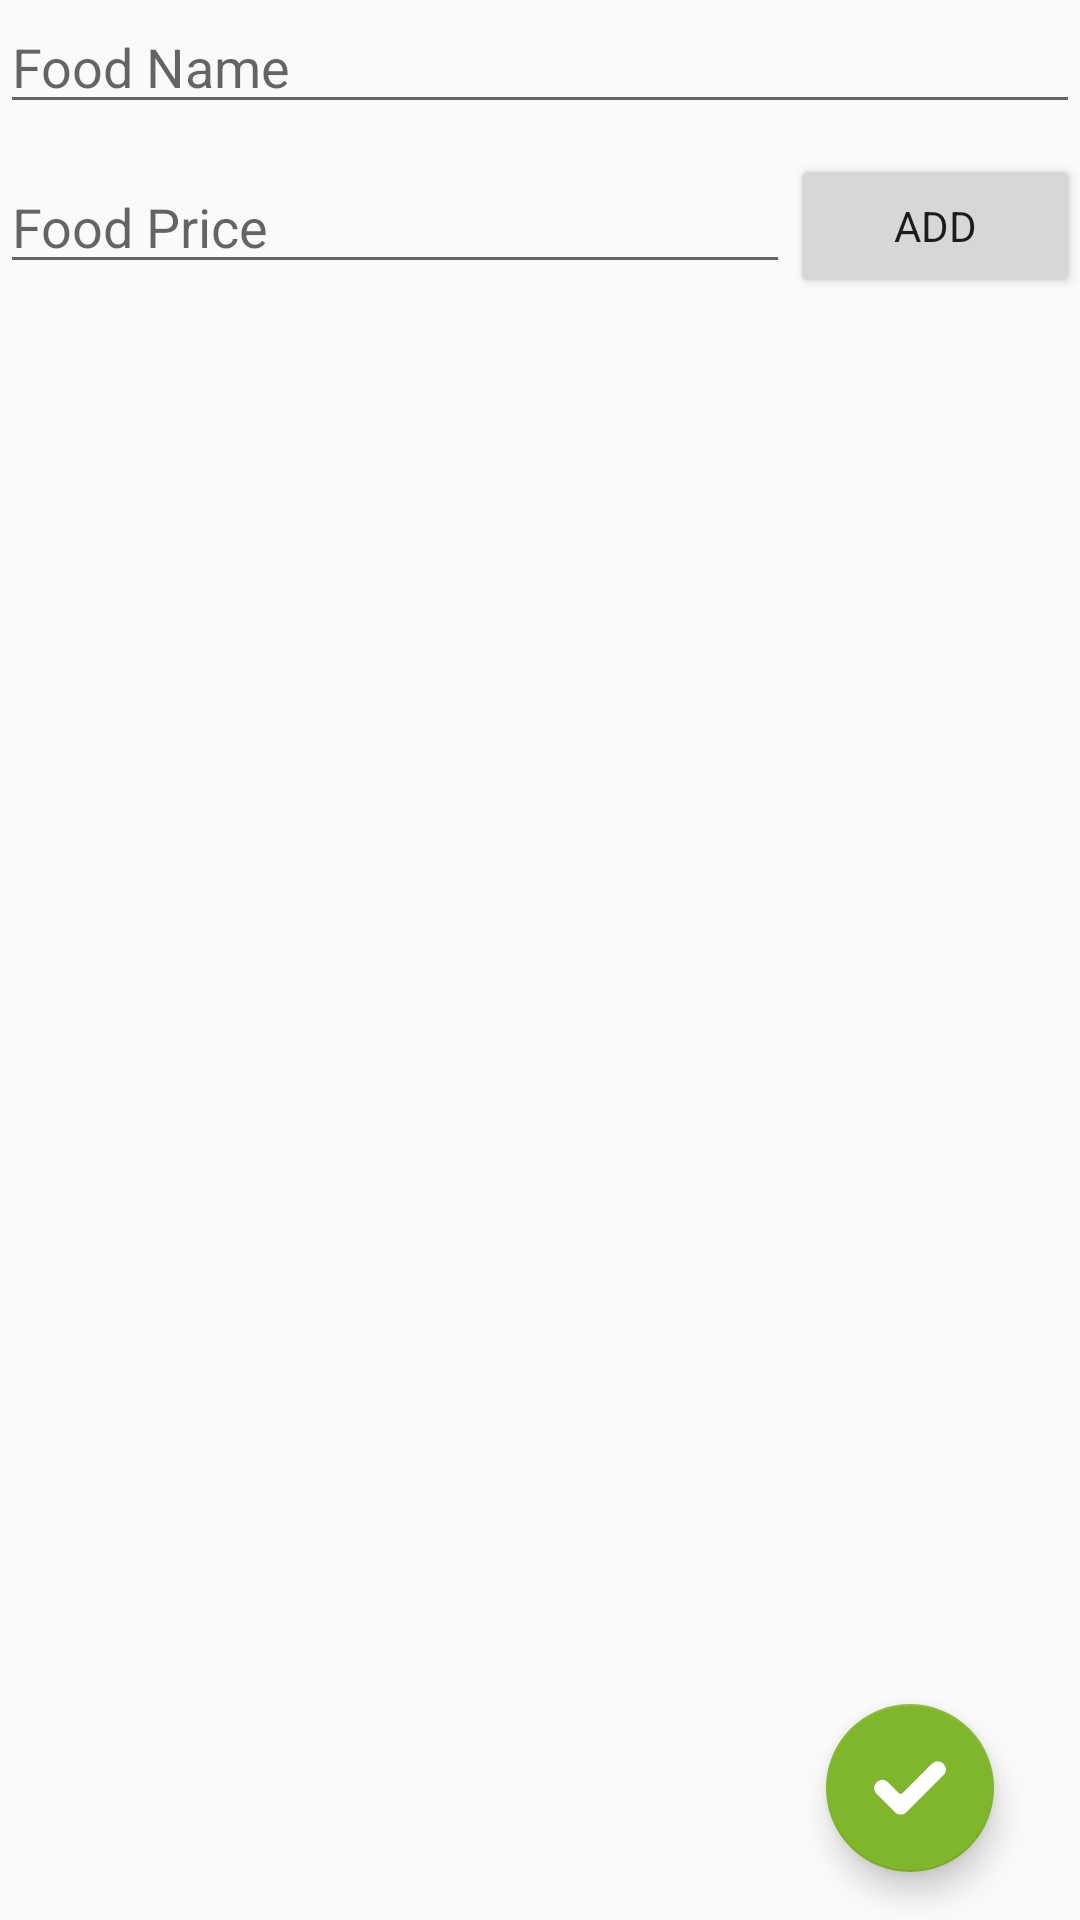

The Android layout XML behind this screen, and the referenced resources:
<!-- AndroidManifest.xml: application theme AppTheme -->
<!-- res/layout/activity_main.xml -->
<?xml version="1.0" encoding="utf-8"?>
<android.support.constraint.ConstraintLayout xmlns:android="http://schemas.android.com/apk/res/android"
    xmlns:app="http://schemas.android.com/apk/res-auto"
    xmlns:tools="http://schemas.android.com/tools"
    android:layout_width="match_parent"
    android:layout_height="match_parent"
    tools:context=".MainActivity">

    <android.support.design.widget.FloatingActionButton
        android:id="@+id/fab"
        android:layout_width="wrap_content"
        android:layout_height="wrap_content"
        android:layout_gravity="bottom|end"
        android:layout_margin="16dp"
        android:elevation="6dp"
        android:onClick="onConfirm"
        android:src="@drawable/checkmark"
        app:backgroundTint="@color/GreenYellow"
        app:layout_constraintBottom_toBottomOf="parent"
        app:layout_constraintEnd_toEndOf="parent"
        app:layout_constraintHorizontal_bias="0.953"
        app:layout_constraintStart_toStartOf="parent"
        app:layout_constraintTop_toTopOf="parent"
        app:layout_constraintVertical_bias="1.0">

    </android.support.design.widget.FloatingActionButton>

    <LinearLayout
        android:id="@+id/cnftmbtn"
        android:layout_width="match_parent"
        android:layout_height="match_parent"
        android:onClick="onConfirm"
        android:orientation="vertical"
        app:layout_constraintBottom_toBottomOf="parent"
        app:layout_constraintEnd_toEndOf="parent"
        app:layout_constraintHorizontal_bias="0.0"
        app:layout_constraintStart_toStartOf="parent"
        app:layout_constraintTop_toTopOf="parent"
        app:layout_constraintVertical_bias="0.0">

        <LinearLayout
            android:id="@+id/linearLayout"
            android:layout_width="match_parent"
            android:layout_height="wrap_content"
            android:orientation="horizontal">

            <EditText
                android:id="@+id/foodName"
                android:layout_width="wrap_content"
                android:layout_height="wrap_content"
                android:layout_weight="1"
                android:ems="10"
                android:hint="Food Name"
                android:inputType="textPersonName"
                android:typeface="sans"
                app:layout_constraintBottom_toBottomOf="parent"
                app:layout_constraintEnd_toEndOf="parent"
                app:layout_constraintHorizontal_bias="0.094"
                app:layout_constraintStart_toStartOf="parent"
                app:layout_constraintTop_toTopOf="parent"
                app:layout_constraintVertical_bias="0.03" />

        </LinearLayout>

        <LinearLayout
            android:id="@+id/linearLayout2"
            android:layout_width="match_parent"
            android:layout_height="wrap_content"
            android:orientation="horizontal"
            app:layout_constraintTop_toBottomOf="@+id/linearLayout"
            tools:layout_editor_absoluteX="0dp">

            <EditText
                android:id="@+id/foodPrice"
                android:layout_width="177dp"
                android:layout_height="wrap_content"
                android:layout_marginTop="12dp"
                android:layout_weight="1"
                android:ems="10"
                android:hint="Food Price"
                android:inputType="numberDecimal"
                app:layout_constraintEnd_toEndOf="parent"
                app:layout_constraintHorizontal_bias="0.094"
                app:layout_constraintStart_toStartOf="parent"
                app:layout_constraintTop_toBottomOf="@+id/foodName" />

            <Button
                android:id="@+id/button"
                android:layout_width="10dp"
                android:layout_height="wrap_content"
                android:layout_marginTop="10dp"
                android:layout_weight="1"
                android:onClick="addFood"
                android:text="ADD"
                android:typeface="sans"
                app:layout_constraintBottom_toBottomOf="parent"
                app:layout_constraintBottom_toTopOf="@+id/scrollView"
                app:layout_constraintEnd_toEndOf="parent"
                app:layout_constraintHorizontal_bias="0.43"
                app:layout_constraintStart_toEndOf="@+id/foodName"
                app:layout_constraintTop_toTopOf="parent"
                app:layout_constraintVertical_bias="0.152" />

        </LinearLayout>

        <ScrollView
            android:id="@+id/scrollView"
            android:layout_width="wrap_content"
            android:layout_height="wrap_content"
            android:layout_marginEnd="16dp"
            android:layout_marginLeft="8dp"
            android:layout_marginRight="16dp"
            android:layout_marginStart="8dp"
            android:layout_marginTop="8dp"
            android:layout_weight="1"
            app:layout_constraintBottom_toBottomOf="parent"
            app:layout_constraintEnd_toEndOf="parent"
            app:layout_constraintHorizontal_bias="0.0"
            app:layout_constraintStart_toStartOf="parent"
            app:layout_constraintTop_toBottomOf="@+id/linearLayout2"
            app:layout_constraintVertical_bias="0.0">

            <LinearLayout
                android:id="@+id/LineatLayout"
                android:layout_width="match_parent"
                android:layout_height="wrap_content"
                android:orientation="vertical">

            </LinearLayout>
        </ScrollView>

    </LinearLayout>

</android.support.constraint.ConstraintLayout>
<!-- resources referenced by this layout -->
<resources>
  <color name="GreenYellow">#7fb62b</color>
  <!-- drawable checkmark: png bitmap (drawable, 2385 bytes) -->
  <style name="AppTheme" parent="Theme.AppCompat.Light.NoActionBar">
          
          <item name="colorPrimary">@color/colorPrimary</item>
          <item name="colorPrimaryDark">@color/colorPrimaryDark</item>
          <item name="colorAccent">@color/colorAccent</item>
      </style>
  <color name="colorPrimary">#3F51B5</color>
  <color name="colorPrimaryDark">#303F9F</color>
  <color name="colorAccent">#FF4081</color>
</resources>
